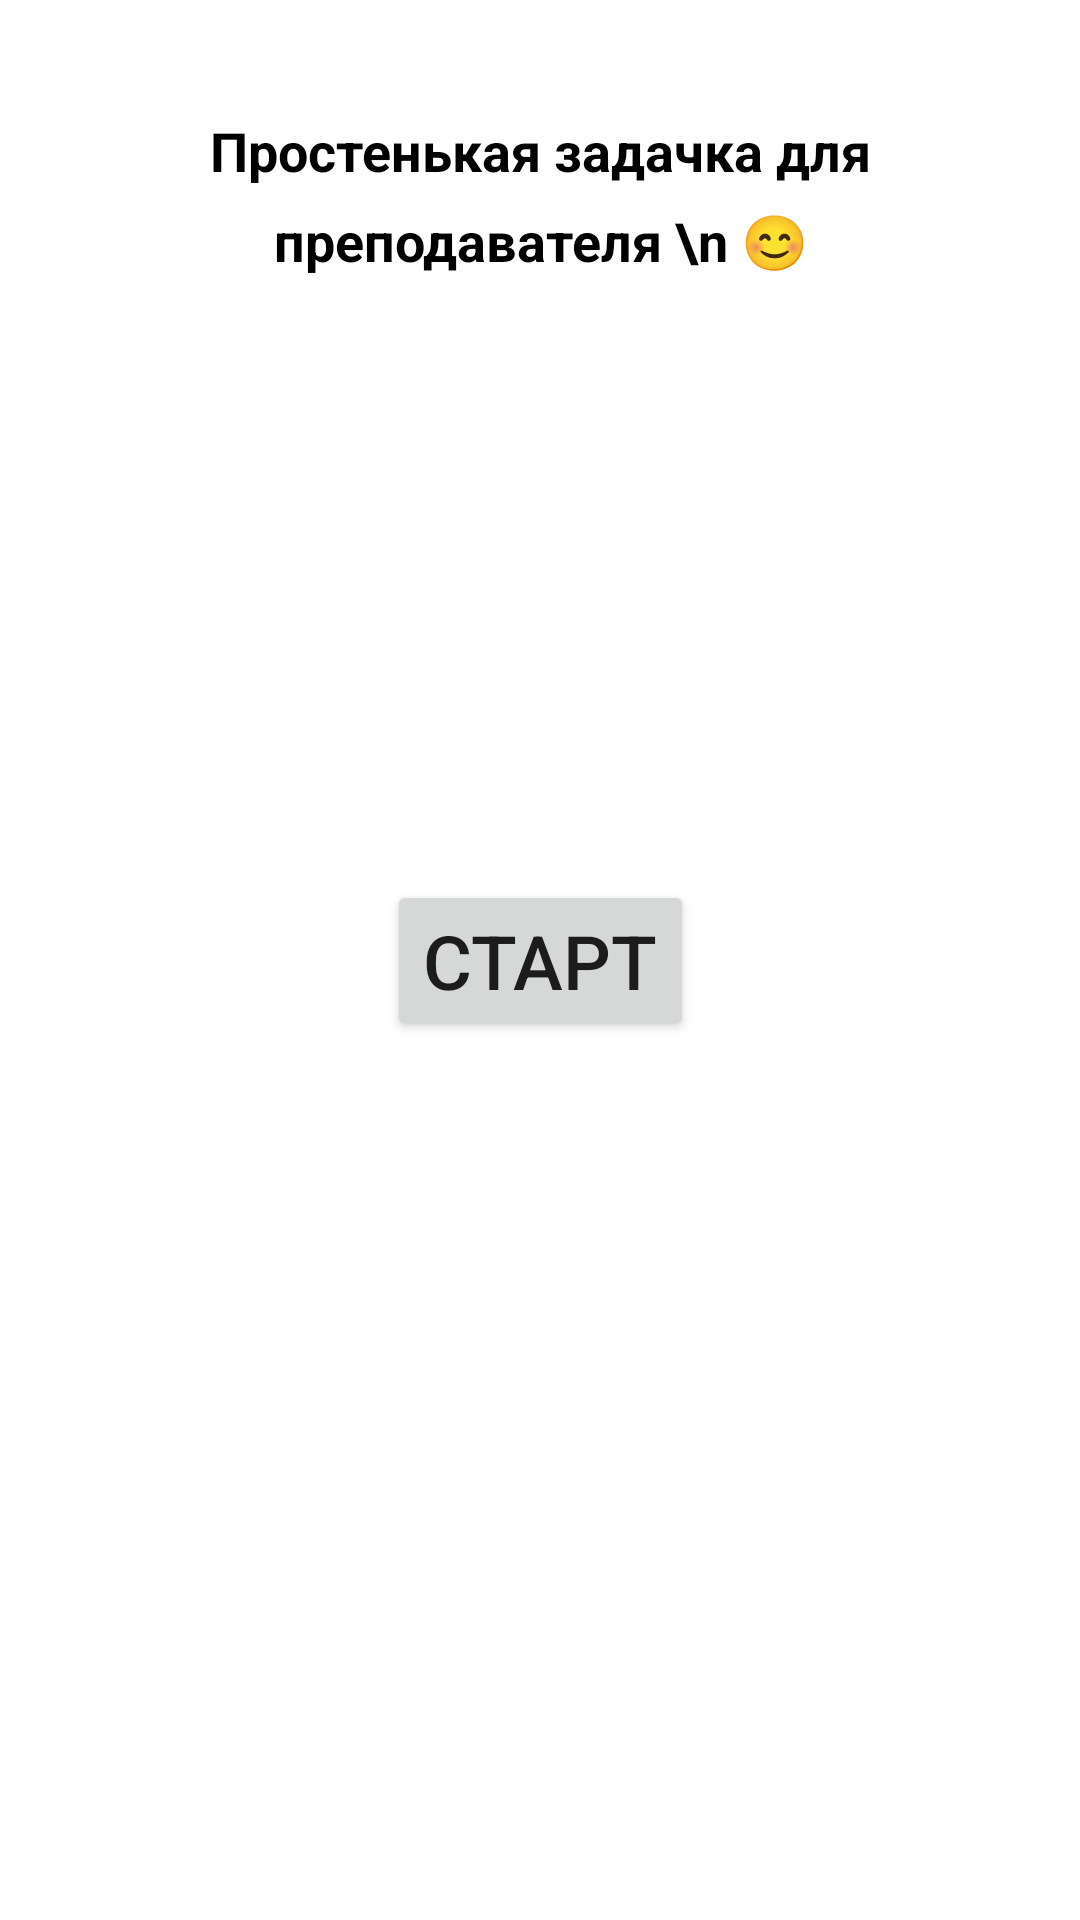

Android layout source for this screen:
<!-- AndroidManifest.xml: application theme Theme.HomeworkBroadcastReceiver -->
<!-- res/layout/activity_main.xml -->
<?xml version="1.0" encoding="utf-8"?>
<androidx.constraintlayout.widget.ConstraintLayout xmlns:android="http://schemas.android.com/apk/res/android"
    xmlns:app="http://schemas.android.com/apk/res-auto"
    xmlns:tools="http://schemas.android.com/tools"
    android:layout_width="match_parent"
    android:layout_height="match_parent"
    tools:context=".MainActivity">

    <Button
        style="@style/btn"
        android:id="@+id/button_start"
        android:text="Старт"
        app:layout_constraintBottom_toBottomOf="parent"
        app:layout_constraintEnd_toEndOf="parent"
        app:layout_constraintStart_toStartOf="parent"
        app:layout_constraintTop_toTopOf="parent" />

    <TextView
        android:padding="30dp"
        android:id="@+id/textView"
        style="@style/textViewStyle"
        android:textStyle="bold"
        android:layout_marginTop="8dp"
        android:text="Простенькая задачка для преподавателя \n 😊"
        app:layout_constraintEnd_toEndOf="parent"
        app:layout_constraintHorizontal_bias="0.494"
        app:layout_constraintStart_toStartOf="parent"
        app:layout_constraintTop_toTopOf="parent"
        app:layout_constraintVertical_bias="0.638" />

    <androidx.cardview.widget.CardView
        android:id="@+id/cardView"
        android:visibility="gone"
        android:layout_width="400dp"
        android:layout_height="144dp"
        android:layout_margin="8dp"
        app:layout_constraintBottom_toBottomOf="parent"
        app:layout_constraintEnd_toEndOf="parent"
        app:layout_constraintStart_toStartOf="parent"
        app:layout_constraintTop_toBottomOf="@+id/button_start">
        <TextView
            style="@style/textViewStyle"
            android:id="@+id/countUser"
            android:layout_marginTop="80dp" />
        <TextView
            android:id="@+id/timeUser"
            android:layout_marginTop="48dp"
            style="@style/textViewStyle" />
    </androidx.cardview.widget.CardView>

</androidx.constraintlayout.widget.ConstraintLayout>
<!-- resources referenced by this layout -->
<resources>
  <style name="btn">
          <item name="android:layout_height">wrap_content</item>
          <item name="android:layout_width">wrap_content</item>
          <item name="android:textSize">25sp</item>
      </style>
  <style name="textViewStyle">
          <item name="android:textSize">18sp</item>
          <item name="android:layout_height">wrap_content</item>
          <item name="android:layout_width">wrap_content</item>
          <item name="android:layout_gravity">center</item>
          <item name="android:gravity">center</item>
          <item name="android:textColor">@color/black</item>
          <item name="lineHeight">30sp</item>
      </style>
  <style name="Theme.HomeworkBroadcastReceiver" parent="Theme.MaterialComponents.DayNight.DarkActionBar">
          
          <item name="colorPrimary">@color/purple_500</item>
          <item name="colorPrimaryVariant">@color/purple_700</item>
          <item name="colorOnPrimary">@color/white</item>
          
          <item name="colorSecondary">@color/teal_200</item>
          <item name="colorSecondaryVariant">@color/teal_700</item>
          <item name="colorOnSecondary">@color/black</item>
          
          <item name="android:statusBarColor" tools:targetApi="l">?attr/colorPrimaryVariant</item>
          
      </style>
  <color name="black">#FF000000</color>
  <color name="purple_500">#089CFF</color>
  <color name="purple_700">#006BEC</color>
  <color name="white">#FFFFFFFF</color>
  <color name="teal_200">#FF03DAC5</color>
  <color name="teal_700">#FF018786</color>
</resources>
